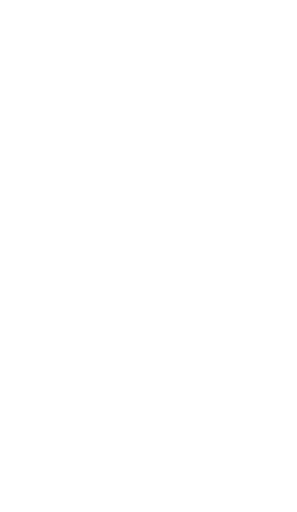
t = 0.00 s
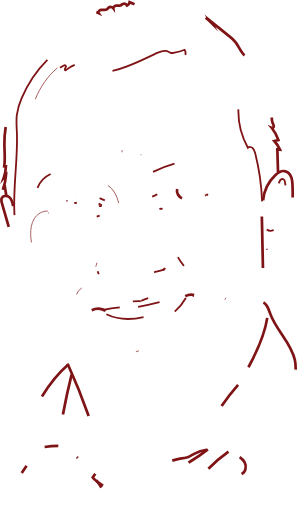
t = 1.00 s
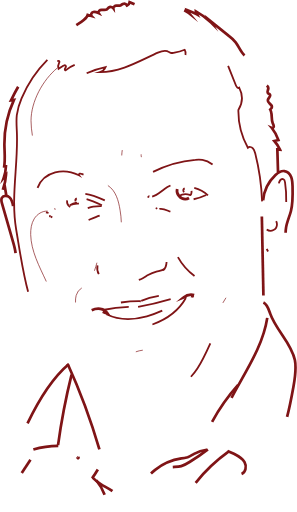
t = 1.47 s
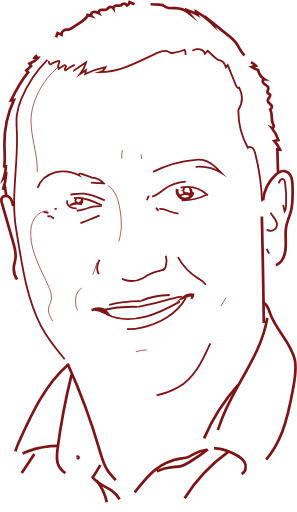
t = 1.94 s
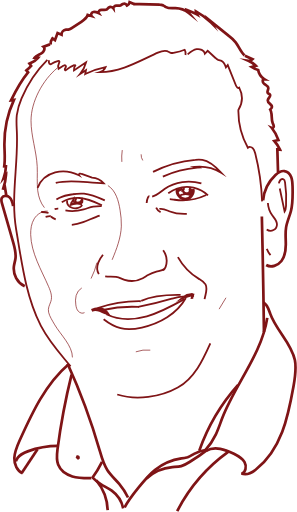
t = 2.42 s
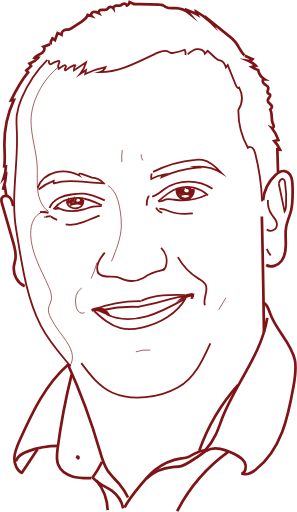
t = 3.00 s

The animated SVG that drew these frames (rendered in a browser with its animation timeline set to each time). Animation: 2 CSS @keyframes rules; one cycle of 3.00 s.

<svg id="Layer_1" data-name="Layer 1" xmlns="http://www.w3.org/2000/svg" viewBox="0 0 328.29 565.45" style=""><title>vane</title><g id="_0.65" data-name="0.65"><path d="M199.71,161.22a131.74,131.74,0,0,0-28.52,42.59,69.46,69.46,0,0,0-5.27,18.57c-.76,6.6-.13,13.27.12,19.91,1.34,35.55-6.87,71-.82,106.46s10.41,72.87,26.84,105.46c.33.67.67,1.33,1,2,9.16,17.49,19.83,28.65,32.31,43.72" transform="translate(-147.35 -95.34)" style="fill:none;stroke:#7f1416;stroke-miterlimit:10;stroke-width:2px" class="sEnxURCX_0"></path><path d="M437.05,317.72a253.51,253.51,0,0,0-7.62-53.13c-.51-2-1.09-4.09-2.53-5.56s-4-2-5.56-.65a82.86,82.86,0,0,1-10.5-41.73,24.74,24.74,0,0,0,.87-24.63c-1.3,1-2.93-.82-3.54-2.37L399.11,167l-2,2.58c-.95-2.9-2.2-6.13-5-7.25-1.16-.46-2.46-.49-3.62-1a10.46,10.46,0,0,1-3-2.16l-8.56-7.87-3.13,3.09c-.87-3.73-5.41-5.6-9.18-4.9s-6.9,3.23-9.86,5.67" transform="translate(-147.35 -95.34)" style="fill:none;stroke:#7f1416;stroke-miterlimit:10;stroke-width:2px" class="sEnxURCX_1"></path><path d="M352.37,156a7.48,7.48,0,0,0-.92-5.9,57.25,57.25,0,0,1-11.17,3.28,9.34,9.34,0,0,1-4.3.08,39.16,39.16,0,0,1-3.71-1.76c-3.35-1.33-7.11.11-10.4,1.6-20.71,9.39-41.35,21.71-64.1,21.49a10.1,10.1,0,0,0,6.25-5.59,86.75,86.75,0,0,0-22.46,7.69l.78-4.21L236,176.8a33.28,33.28,0,0,0,6.48-12.91L229.09,173a9.5,9.5,0,0,1,1.94-6.52" transform="translate(-147.35 -95.34)" style="fill:none;stroke:#7f1416;stroke-miterlimit:10;stroke-width:2px" class="sEnxURCX_2"></path><path d="M229.91,166.76a30.39,30.39,0,0,0-9.31,5.64,1.56,1.56,0,0,1-.67.41c-.9.16-1.17-1.26-.7-2s1.26-1.54,1.07-2.42a1.65,1.65,0,0,0-1.83-1.11,4.88,4.88,0,0,0-2.11,1l-4.28,2.86a8.72,8.72,0,0,1,.62-6.64,1.83,1.83,0,0,0,.33-1.32c-.24-.7-1.23-.71-1.95-.54a18.6,18.6,0,0,0-6.21,2.74,3.16,3.16,0,0,1-1.55.72,2,2,0,0,1-1.9-1.69,6,6,0,0,1,.26-2.74" transform="translate(-147.35 -95.34)" style="fill:none;stroke:#7f1416;stroke-miterlimit:10;stroke-width:2px" class="sEnxURCX_3"></path><path d="M261.06,437.75A145.75,145.75,0,0,1,301,434.36" transform="translate(-147.35 -95.34)" style="fill:none;stroke:#7f1416;stroke-miterlimit:10;stroke-width:2px" class="sEnxURCX_4"></path><path d="M300,434.36a359.14,359.14,0,0,0,37.29-9.07c4.48-1.34,9.09-2.79,13.73-2.26" transform="translate(-147.35 -95.34)" style="fill:none;stroke:#7f1416;stroke-miterlimit:10;stroke-width:2px" class="sEnxURCX_5"></path><path d="M264.93,442.49c13.74,6.63,30,6.29,44.73,2.23s28.2-11.55,41.53-19" transform="translate(-147.35 -95.34)" style="fill:none;stroke:#7f1416;stroke-miterlimit:10;stroke-width:2px" class="sEnxURCX_6"></path></g><g id="_0.75" data-name="0.75"><path d="M438.15,316.52a44.06,44.06,0,0,1,13.73-28c2.71-2.53,6.16-4.82,9.83-4.34,3.45.45,6.19,3.33,7.49,6.56s1.42,6.79,1.52,10.26c.26,9.15.51,18.43-1.77,27.29-1.57,6.11-4.33,11.9-5.37,18.12s-.29,12.7-.31,19.07-.95,13.07-4.82,18.12S447,391.34,441.58,388" transform="translate(-147.35 -95.34)" style="fill:none;stroke:#7f1416;stroke-miterlimit:10;stroke-width:3px" class="sEnxURCX_7"></path><path d="M436.79,334.48q1.51,63.75,2.31,127.52" transform="translate(-147.35 -95.34)" style="fill:none;stroke:#7f1416;stroke-miterlimit:10;stroke-width:3px" class="sEnxURCX_8"></path><path d="M362,421.19a13.5,13.5,0,0,0-11.86,2.74,59.56,59.56,0,0,1,10.37-3.13" transform="translate(-147.35 -95.34)" style="fill:none;stroke:#7f1416;stroke-miterlimit:10;stroke-width:3px" class="sEnxURCX_9"></path><path d="M248.72,438a17.1,17.1,0,0,1,9.53-1.55,11.14,11.14,0,0,1,8,5.14c-3-.6-5.71-2.18-8.59-3.22s-6.25-1.52-8.9,0" transform="translate(-147.35 -95.34)" style="fill:none;stroke:#7f1416;stroke-miterlimit:10;stroke-width:3px" class="sEnxURCX_10"></path><path d="M161.84,322.92c-.55-3.37-1.23-7-3.65-9.4s-7.22-2.66-8.81.36c-1,1.86-.42,4.11.16,6.12l12.39,43.09c1.66,5.78,3.34,11.77,2.53,17.73-.4,2.93-1.39,5.76-1.77,8.69a22,22,0,0,0,12,22.08" transform="translate(-147.35 -95.34)" style="fill:none;stroke:#7f1416;stroke-miterlimit:10;stroke-width:3px" class="sEnxURCX_11"></path><path d="M154.45,312l-1.63-9.85a1.49,1.49,0,0,1-1.87,1.32,55.32,55.32,0,0,0,3-14.73l-2.43,2.87a43.05,43.05,0,0,0,2.39-12.71,2.23,2.23,0,0,0-2.1,1.51c1.55-8.43.5-17.08.4-25.65a114.75,114.75,0,0,1,10.56-49.23l-3.23.44c5.34-10.86,11.14-21.6,18.85-30.92l-1.84-2.16a28.37,28.37,0,0,0,5.24-4.85L180,165.46a20.62,20.62,0,0,0,9.39-6.38l-3.79-.11c1.51-2.62,4.85-3.38,7.48-4.88s4.68-5.37,2.39-7.35l7.09-2.59" transform="translate(-147.35 -95.34)" style="fill:none;stroke:#7f1416;stroke-miterlimit:10;stroke-width:3px" class="sEnxURCX_12"></path><path d="M454.67,285.51l-.75-25.29,2.9.24a40.08,40.08,0,0,0-6.19-9.51l4.5-1a44.28,44.28,0,0,0-7.29-13.39c1.06.44,2.17-.81,2.15-2a9,9,0,0,0-1.18-3.21c-2.3-5.16.41-12.22-3.59-16.21,1.15.91,2.88-.69,2.68-2.15s-1.43-2.5-2.52-3.48-2.2-2.26-2-3.72c.3-2.35,3.8-4.39,2.32-6.24-.57-.73-1.69-.84-2.3-1.54-1.28-1.48.66-3.65.56-5.6-.12-2.31-2.86-3.34-4.73-4.72s-2.12-5.35.19-5.13a14.47,14.47,0,0,1-6.7-10,32.11,32.11,0,0,1-7.19-3.5l4.59-1.24a29.1,29.1,0,0,0-8.21-5.58,5.27,5.27,0,0,0,4.64-1.71l-8.48-3.71" transform="translate(-147.35 -95.34)" style="fill:none;stroke:#7f1416;stroke-miterlimit:10;stroke-width:3px" class="sEnxURCX_13"></path><path d="M417.68,156.32c-4.47-3.78-6.26-9.83-9.85-14.46a45.17,45.17,0,0,0-7.56-7.12l-20.93-16.83,1.35,2.16a74.63,74.63,0,0,0-16.77-12.45,8,8,0,0,0,1.06,3.43,71.29,71.29,0,0,0-11-5,11.43,11.43,0,0,0,1.95,3.32,24.79,24.79,0,0,0-14.63-5.28c-3.55-.08-7.35.56-10.47-1.14-1.08-.58-2-1.42-3.12-1.92a11.61,11.61,0,0,0-4-.75c-9.52-.58-19.08-.79-28.62-.62" transform="translate(-147.35 -95.34)" style="fill:none;stroke:#7f1416;stroke-miterlimit:10;stroke-width:3px" class="sEnxURCX_14"></path><path d="M296.06,99.87l-5.44-2.39a5.1,5.1,0,0,1-2.87,3.7,3.64,3.64,0,0,0-4.7-1.64c-.78.38-1.4,1-2.19,1.43-1.47.72-3.22.34-4.87.44s-3.55,1.19-3.37,2.83a3.72,3.72,0,0,0-5.19-.73c-.7.58-1.17,1.42-1.91,1.94-1.64,1.17-3.87.47-5.88.48s-4.44,1.91-3.36,3.6c-1.8-.84-3.78-1.71-5.7-1.22s-3.32,3.08-2,4.54l-4.3-1.17c-1,3.36-4.12,5.55-7.05,7.48l-10.6,7a8.94,8.94,0,0,1-3.64,1.67c-.9.12-1.81,0-2.71,0a5.57,5.57,0,0,0-4.93,5.6L211,131.6l-2.9,7.94-2.76-1.95a9.55,9.55,0,0,0-2,6.88" transform="translate(-147.35 -95.34)" style="fill:none;stroke:#7f1416;stroke-miterlimit:10;stroke-width:3px" class="sEnxURCX_15"></path><path d="M343.17,304c-1.28,5.35,3.42,11.25,8.92,11.21s10.1-6,8.75-11.34" transform="translate(-147.35 -95.34)" style="fill:none;stroke:#7f1416;stroke-miterlimit:10;stroke-width:3px" class="sEnxURCX_16"></path><path d="M361,421.55a4.65,4.65,0,0,0-1.55,3.95" transform="translate(-147.35 -95.34)" style="fill:none;stroke:#7f1416;stroke-miterlimit:10;stroke-width:3px" class="sEnxURCX_17"></path><path d="M222.08,497.1a692.88,692.88,0,0,1,35.49,96c2.12,7.41,4.18,15,8.36,21.45,3.67,5.69,8.8,10.27,13.18,15.44a71.82,71.82,0,0,1,9.73,15" transform="translate(-147.35 -95.34)" style="fill:none;stroke:#7f1416;stroke-miterlimit:10;stroke-width:3px" class="sEnxURCX_18"></path><path d="M438.51,429.43c4.49,2.13,5.87,7.68,7.49,12.37,6.37,18.42,23.51,32.21,27.3,51.33,1.89,9.53.21,19.37-1.5,28.93-3.05,17-6.23,34.17-12.45,50.32s-15.73,31.43-29.45,42c-4.52,3.47-10.6,6.46-15.67,3.89" transform="translate(-147.35 -95.34)" style="fill:none;stroke:#7f1416;stroke-miterlimit:10;stroke-width:3px" class="sEnxURCX_19"></path><path d="M414.35,619c4.73-1.84,5.78-8.58,3.31-13s-7.21-7-11.77-9.26c-4.83-2.37-9.8-4.61-15.1-5.57s-11-.52-15.65,2.22" transform="translate(-147.35 -95.34)" style="fill:none;stroke:#7f1416;stroke-miterlimit:10;stroke-width:3px" class="sEnxURCX_20"></path><path d="M442.78,446.46c-6.22,40.16-35.1,72.81-49.75,110.72-2.36,6.12-4.36,12.39-7.18,18.3a71.69,71.69,0,0,1-11.75,17.45" transform="translate(-147.35 -95.34)" style="fill:none;stroke:#7f1416;stroke-miterlimit:10;stroke-width:3px" class="sEnxURCX_21"></path><path d="M410.53,520.51a217.24,217.24,0,0,0-42.9,72.71" transform="translate(-147.35 -95.34)" style="fill:none;stroke:#7f1416;stroke-miterlimit:10;stroke-width:3px" class="sEnxURCX_22"></path><path d="M375.75,592.42a36.77,36.77,0,0,0-13.88,4.37c-2.35,1.29-4.58,2.86-7.11,3.74a38.24,38.24,0,0,1-6.9,1.33,61.49,61.49,0,0,0-29,12.61c-7,5.54-12.66,12.54-18.27,19.47S289.18,648,285.12,656" transform="translate(-147.35 -95.34)" style="fill:none;stroke:#7f1416;stroke-miterlimit:10;stroke-width:3px" class="sEnxURCX_23"></path><path d="M377.12,591.84a196.73,196.73,0,0,1-20.24,13.93c-2.91,1.83-5.88,3.69-9.2,4.58s-6.53.77-9.81,1a47.85,47.85,0,0,0-28.57,12.54" transform="translate(-147.35 -95.34)" style="fill:none;stroke:#7f1416;stroke-miterlimit:10;stroke-width:3px" class="sEnxURCX_24"></path><path d="M399.91,594.41a185.78,185.78,0,0,0-56.69,65.69" transform="translate(-147.35 -95.34)" style="fill:none;stroke:#7f1416;stroke-miterlimit:10;stroke-width:3px" class="sEnxURCX_25"></path><path d="M223.17,497.71c-25.58,21.93-40.24,53.65-54.14,84.34-2.79,6.17-5.64,12.56-5.83,19.34s3,14.12,9.21,16.79" transform="translate(-147.35 -95.34)" style="fill:none;stroke:#7f1416;stroke-miterlimit:10;stroke-width:3px" class="sEnxURCX_26"></path><path d="M171.37,617.91l17.45-26.36" transform="translate(-147.35 -95.34)" style="fill:none;stroke:#7f1416;stroke-miterlimit:10;stroke-width:3px" class="sEnxURCX_27"></path><path d="M226.47,509.2a730.4,730.4,0,0,0-15.57,82.59c-.73,5.64-1.36,11.55.7,16.85,2.56,6.58,9,11.06,15.73,13.08s13.95,1.94,21,1.85" transform="translate(-147.35 -95.34)" style="fill:none;stroke:#7f1416;stroke-miterlimit:10;stroke-width:3px" class="sEnxURCX_28"></path><path d="M249.15,623.77a137.22,137.22,0,0,0,11-18.22" transform="translate(-147.35 -95.34)" style="fill:none;stroke:#7f1416;stroke-miterlimit:10;stroke-width:3px" class="sEnxURCX_29"></path><path d="M249.72,623a51.11,51.11,0,0,0,9.78,7.8c3.75,2.29,7.8,4.1,11.37,6.68A32.41,32.41,0,0,1,283.54,657" transform="translate(-147.35 -95.34)" style="fill:none;stroke:#7f1416;stroke-miterlimit:10;stroke-width:3px" class="sEnxURCX_30"></path><path d="M211.79,588A97.13,97.13,0,0,0,178,594c-4.09,1.51-8.25,3.43-10.94,6.88a13.48,13.48,0,0,0-2.24,4.3" transform="translate(-147.35 -95.34)" style="fill:none;stroke:#7f1416;stroke-miterlimit:10;stroke-width:3px" class="sEnxURCX_31"></path><path d="M232.31,600.36l1.39,1.28c.92-.37.38-2.13-.59-1.92l-.83,1.92" transform="translate(-147.35 -95.34)" style="fill:none;stroke:#7f1416;stroke-miterlimit:10;stroke-width:3px" class="sEnxURCX_32"></path><path d="M253.88,626.15A54.55,54.55,0,0,1,266.37,659" transform="translate(-147.35 -95.34)" style="fill:none;stroke:#7f1416;stroke-miterlimit:10;stroke-width:3px" class="sEnxURCX_33"></path></g><g id="_0.25" data-name="0.25"><path d="M254.47,385.49A84.91,84.91,0,0,1,248,403" transform="translate(-147.35 -95.34)" style="fill:none;stroke:#7f1416;stroke-miterlimit:10;stroke-width:0.75px" class="sEnxURCX_34"></path><path d="M237.73,413.4a13.55,13.55,0,0,0-6.19,8.26,25,25,0,0,0-.37,10.51c.38,2.52,1,5.12,2.73,7s4.72,2.82,6.88,1.47" transform="translate(-147.35 -95.34)" style="fill:none;stroke:#7f1416;stroke-miterlimit:10;stroke-width:0.75px" class="sEnxURCX_35"></path><path d="M266.61,300.16c8.79,5.67,11.84,16.94,13.47,27.27a92.79,92.79,0,0,1,1.4,17.67c-.51,13.53-5.73,26.38-10.89,38.91" transform="translate(-147.35 -95.34)" style="fill:none;stroke:#7f1416;stroke-miterlimit:10;stroke-width:0.75px" class="sEnxURCX_36"></path><path d="M297.48,484a35.44,35.44,0,0,1,16-1.87" transform="translate(-147.35 -95.34)" style="fill:none;stroke:#7f1416;stroke-miterlimit:10;stroke-width:0.75px" class="sEnxURCX_37"></path><path d="M210.85,170.12c-16.33,13.46-29.19,37.26-29.21,58.42,0,17,6,33.57,6.84,50.58.45,8.91-.5,17.88.59,26.73s4.65,18,12,23" transform="translate(-147.35 -95.34)" style="fill:none;stroke:#7f1416;stroke-miterlimit:10;stroke-width:0.75px" class="sEnxURCX_38"></path><path d="M338.74,526" transform="translate(-147.35 -95.34)" style="fill:none;stroke:#7f1416;stroke-miterlimit:10;stroke-width:0.75px" class="sEnxURCX_39"></path><path d="M295.67,534.55" transform="translate(-147.35 -95.34)" style="fill:none;stroke:#7f1416;stroke-miterlimit:10;stroke-width:0.75px" class="sEnxURCX_40"></path><path d="M200.15,328.49c-6-.49-11.83,3.32-15,8.46s-4,11.41-3.88,17.45c.53,20.45,11.69,38.83,19.84,57.59,2.24,5.15,4.28,10.94,2.47,16.25-1.5,4.42-3.52,7.39-2.51,12s4.44,9.77,6.81,13.91c7.41,12.92,27,29.58,16.49,45.73" transform="translate(-147.35 -95.34)" style="fill:none;stroke:#7f1416;stroke-miterlimit:10;stroke-width:0.75px" class="sEnxURCX_41"></path><path d="M282.48,261a60.32,60.32,0,0,0-.42,13.36" transform="translate(-147.35 -95.34)" style="fill:none;stroke:#7f1416;stroke-miterlimit:10;stroke-width:0.75px" class="sEnxURCX_42"></path><path d="M303.35,265.67a11.58,11.58,0,0,0,1.82,6.77" transform="translate(-147.35 -95.34)" style="fill:none;stroke:#7f1416;stroke-miterlimit:10;stroke-width:0.75px" class="sEnxURCX_43"></path><path d="M397.14,424.22l-8.05,13.3" transform="translate(-147.35 -95.34)" style="fill:none;stroke:#7f1416;stroke-miterlimit:10;stroke-width:0.75px" class="sEnxURCX_44"></path></g><g id="_0.5" data-name="0.5"><path d="M455.6,297.81a8.76,8.76,0,0,1,1.55-3.62,3,3,0,0,1,3.55-1c1.18.63,1.52,2.13,1.72,3.46a123.85,123.85,0,0,1,1.1,26.17c-.14,2.14-.37,4.38-1.58,6.14l-6.14-29.32c-.15-.74-.09-1.8.66-1.88" transform="translate(-147.35 -95.34)" style="fill:none;stroke:#7f1416;stroke-miterlimit:10;stroke-width:2px" class="sEnxURCX_45"></path><path d="M442.25,370.1a27.51,27.51,0,0,0,4.36,7.31" transform="translate(-147.35 -95.34)" style="fill:none;stroke:#7f1416;stroke-miterlimit:10;stroke-width:2px" class="sEnxURCX_46"></path><path d="M442.15,348.83a7.13,7.13,0,0,0,11.35-5.92c-.11-3.88-3.21-6.89-5.45-10.07a25.58,25.58,0,0,1-4.53-16.72" transform="translate(-147.35 -95.34)" style="fill:none;stroke:#7f1416;stroke-miterlimit:10;stroke-width:2px" class="sEnxURCX_47"></path><path d="M344,379.25a65.91,65.91,0,0,0,23.22,24.12c2.73,1.66,5.73,3.26,7.28,6.06,3.82,6.84-3.29,15.58-.72,23" transform="translate(-147.35 -95.34)" style="fill:none;stroke:#7f1416;stroke-miterlimit:10;stroke-width:2px" class="sEnxURCX_48"></path><path d="M303.43,427.68c15-7,32.21-6.81,48.76-6.46" transform="translate(-147.35 -95.34)" style="fill:none;stroke:#7f1416;stroke-miterlimit:10;stroke-width:2px" class="sEnxURCX_49"></path><path d="M303,428.05a139.62,139.62,0,0,0-52.93,9.62" transform="translate(-147.35 -95.34)" style="fill:none;stroke:#7f1416;stroke-miterlimit:10;stroke-width:2px" class="sEnxURCX_50"></path><path d="M352.76,424.51c-9.81,17.55-28.95,28.32-48.59,32.61-7.73,1.69-15.83,2.51-23.52.66-11.42-2.76-20.59-11-29.25-18.93" transform="translate(-147.35 -95.34)" style="fill:none;stroke:#7f1416;stroke-miterlimit:10;stroke-width:2px" class="sEnxURCX_51"></path><path d="M329.08,392.43c-2.52,2-5.86,2.1-8.85,2.9a37.89,37.89,0,0,0-9.22,3.74c-2,1.14-3.81,2.46-5.81,3.53a26.11,26.11,0,0,1-20.12,1.76c-3.16-1-6.14-2.69-9.42-3.22-6.1-1-16.75,1.51-20.16-5.22" transform="translate(-147.35 -95.34)" style="fill:none;stroke:#7f1416;stroke-miterlimit:10;stroke-width:2px" class="sEnxURCX_52"></path><path d="M256.59,398.08c-2.28-3.76-2.16-8.61-.62-12.72s4.31-7.65,7.19-11" transform="translate(-147.35 -95.34)" style="fill:none;stroke:#7f1416;stroke-miterlimit:10;stroke-width:2px" class="sEnxURCX_53"></path><path d="M327.52,393.61c1.51-.43,2.39-2,2.91-3.48a20.35,20.35,0,0,0-5-21.07" transform="translate(-147.35 -95.34)" style="fill:none;stroke:#7f1416;stroke-miterlimit:10;stroke-width:2px" class="sEnxURCX_54"></path><path d="M316.52,285.1a126.48,126.48,0,0,1,46.77-13.34,34,34,0,0,1,7.74,0c8.66,1.29,15.3,8.11,21.23,14.55a46.52,46.52,0,0,0-29.85-6.69l3,.81A117.45,117.45,0,0,0,325.87,291a5.12,5.12,0,0,1,2.49-3,40.21,40.21,0,0,0-13.84,4.91,13.22,13.22,0,0,1,.55-6" transform="translate(-147.35 -95.34)" style="fill:none;stroke:#7f1416;stroke-miterlimit:10;stroke-width:2px" class="sEnxURCX_55"></path><path d="M188.86,302.78c3.08-8.47,10.82-14.87,19.53-17.18s18.21-.8,26.25,3.27c-.46-.59.06-1.52.77-1.75a3.56,3.56,0,0,1,2.19.26l11.47,4a19.74,19.74,0,0,1,13,6.27c-18.5-.05-37.51-5.33-55.15.26a4.1,4.1,0,0,1-.25-2.8,58.64,58.64,0,0,0-16.73,9.5" transform="translate(-147.35 -95.34)" style="fill:none;stroke:#7f1416;stroke-miterlimit:10;stroke-width:2px" class="sEnxURCX_56"></path><path d="M203.5,334c-1.67-.15-7.45,1-6,1" transform="translate(-147.35 -95.34)" style="fill:none;stroke:#7f1416;stroke-miterlimit:10;stroke-width:2px" class="sEnxURCX_57"></path><path d="M201,330.53a26,26,0,0,0-9.49-1" transform="translate(-147.35 -95.34)" style="fill:none;stroke:#7f1416;stroke-miterlimit:10;stroke-width:2px" class="sEnxURCX_58"></path><path d="M323.53,326.1c3.92-1.1,7.86,1.25,11.63,2.79,7.93,3.23,16.82,3,25.35,2.16" transform="translate(-147.35 -95.34)" style="fill:none;stroke:#7f1416;stroke-miterlimit:10;stroke-width:2px" class="sEnxURCX_59"></path><path d="M257.53,333.35c-6.23,2-12.1,5.1-18.26,7.36s-12.85,3.75-19.29,2.49" transform="translate(-147.35 -95.34)" style="fill:none;stroke:#7f1416;stroke-miterlimit:10;stroke-width:2px" class="sEnxURCX_60"></path><path d="M263.19,316.64c-7.36-3.39-14.91-6.83-23-7.49a55.6,55.6,0,0,0-12.42.66c-5.19.74-10.42,1.78-15.1,4.14s-8.81,6.17-10.59,11.1" transform="translate(-147.35 -95.34)" style="fill:none;stroke:#7f1416;stroke-miterlimit:10;stroke-width:2px" class="sEnxURCX_61"></path><path d="M315.56,312.39c5.19-1.43,9.24-5.36,13.65-8.43,15.4-10.75,37.46-10.86,53-.27" transform="translate(-147.35 -95.34)" style="fill:none;stroke:#7f1416;stroke-miterlimit:10;stroke-width:2px" class="sEnxURCX_62"></path><path d="M203.53,334.47a21.22,21.22,0,0,0,6.94,3.62" transform="translate(-147.35 -95.34)" style="fill:none;stroke:#7f1416;stroke-miterlimit:10;stroke-width:2px" class="sEnxURCX_63"></path><path d="M260,321.93c-7.9-3.7-16-7.47-24.74-8a35.31,35.31,0,0,0-28.89,12.49" transform="translate(-147.35 -95.34)" style="fill:none;stroke:#7f1416;stroke-miterlimit:10;stroke-width:2px" class="sEnxURCX_64"></path><path d="M259.74,322.88a49.61,49.61,0,0,0-9.28.55c-3.6.67-7,2.13-10.53,3.11-9.51,2.65-21.42,2.87-29.94-2.52" transform="translate(-147.35 -95.34)" style="fill:none;stroke:#7f1416;stroke-miterlimit:10;stroke-width:2px" class="sEnxURCX_65"></path><path d="M221.5,316.51A8,8,0,0,0,225,324a10.65,10.65,0,0,0,7.18,1.3A9,9,0,0,0,236,324c2.48-1.62,3.51-4.8,3.56-7.76" transform="translate(-147.35 -95.34)" style="fill:none;stroke:#7f1416;stroke-miterlimit:10;stroke-width:2px" class="sEnxURCX_66"></path><path d="M232.23,314.4a2.54,2.54,0,0,0-1.12,3.63,3.19,3.19,0,0,0,3.87,1.05,3,3,0,0,0,1.77-2,2.25,2.25,0,0,0-1-2.41" transform="translate(-147.35 -95.34)" style="fill:none;stroke:#7f1416;stroke-miterlimit:10;stroke-width:2px" class="sEnxURCX_67"></path><path d="M232.24,319.18a17,17,0,0,0-7.68,2.83A17.87,17.87,0,0,1,237,320.62a8.86,8.86,0,0,1,1-5.62,5,5,0,0,1,.34,3.44,1.13,1.13,0,0,1-.42.71,1.32,1.32,0,0,1-.92,0,16.36,16.36,0,0,0-7.49.37,19.61,19.61,0,0,1-.66-4.44L226,319.71c.08-1.15.15-2.3.2-3.45a4.32,4.32,0,0,0-2.19,3.68,9.42,9.42,0,0,0-.78-3.13,7.26,7.26,0,0,0,.48,3.45" transform="translate(-147.35 -95.34)" style="fill:none;stroke:#7f1416;stroke-miterlimit:10;stroke-width:2px" class="sEnxURCX_68"></path><path d="M377.23,311a33.75,33.75,0,0,0-34-7.54c-8.06,2.82-14.68,8.61-21,14.3" transform="translate(-147.35 -95.34)" style="fill:none;stroke:#7f1416;stroke-miterlimit:10;stroke-width:2px" class="sEnxURCX_69"></path><path d="M375.35,310.7a61.19,61.19,0,0,1-35,5.21c-3.12-.47-6.33-1.17-9.37-.35-2.85.77-5.64,2.86-8.47,2" transform="translate(-147.35 -95.34)" style="fill:none;stroke:#7f1416;stroke-miterlimit:10;stroke-width:2px" class="sEnxURCX_70"></path><path d="M351.53,303.33a2.47,2.47,0,0,0-1.47,2.85,3.57,3.57,0,0,0,2.32,2.44,3.83,3.83,0,0,0,3.54-.42,2.87,2.87,0,0,0,1-3.3c-.67-1.56-2.71-2-4.4-1.8" transform="translate(-147.35 -95.34)" style="fill:none;stroke:#7f1416;stroke-miterlimit:10;stroke-width:2px" class="sEnxURCX_71"></path><path d="M345,311.74a15.39,15.39,0,0,1,12.13-1.2,1.41,1.41,0,0,0,.85.1c.4-.14.56-.61.67-1a9.62,9.62,0,0,0,.44-3.4,3.24,3.24,0,0,0-1.81-2.74,26.83,26.83,0,0,0,.9,2.56,2.46,2.46,0,0,1-.44,2.54,3.14,3.14,0,0,1-2.2.5l-3.76-.09a1.11,1.11,0,0,1-1.17-.66,10.15,10.15,0,0,1-1.42-4c-1.91.33-4.07.83-5,2.52a2,2,0,0,1,1-2.47,5.85,5.85,0,0,1,2.88-.52.87.87,0,0,1,.74.23.8.8,0,0,1,.12.45l.19,2.55a1.61,1.61,0,0,1-.27,1.28,1,1,0,0,1-1.36,0,2.5,2.5,0,0,1-.75-1.27,1.9,1.9,0,0,0,.13,2.15,4.12,4.12,0,0,0-.21-2.38.5.5,0,0,0-.23-.3c-.25-.11-.48.16-.6.4a4.2,4.2,0,0,0-.35,2.35l0-1.09a1.34,1.34,0,0,0-.2,1.28" transform="translate(-147.35 -95.34)" style="fill:none;stroke:#7f1416;stroke-miterlimit:10;stroke-width:2px" class="sEnxURCX_72"></path><path d="M319.93,324.53a10.07,10.07,0,0,0,6.84,5.61" transform="translate(-147.35 -95.34)" style="fill:none;stroke:#7f1416;stroke-miterlimit:10;stroke-width:2px" class="sEnxURCX_73"></path><path d="M312.52,312c-.75-.08-1.29.69-1.6,1.37a17,17,0,0,0-1.37,8.92" transform="translate(-147.35 -95.34)" style="fill:none;stroke:#7f1416;stroke-miterlimit:10;stroke-width:2px" class="sEnxURCX_74"></path><path d="M207.73,326.18a12.51,12.51,0,0,1,5-.4" transform="translate(-147.35 -95.34)" style="fill:none;stroke:#7f1416;stroke-miterlimit:10;stroke-width:2px" class="sEnxURCX_75"></path><path d="M348.05,305.74l.46,1.51" transform="translate(-147.35 -95.34)" style="fill:none;stroke:#7f1416;stroke-miterlimit:10;stroke-width:2px" class="sEnxURCX_76"></path><path d="M379.84,474.56c-4.22,9.4-8.46,18.84-14.13,27.45s-12.85,16.41-21.84,21.43c-20.41,11.41-50.42,15.24-72.12,5.75-14.69-6.43-24.93-19.84-34.5-32.7" transform="translate(-147.35 -95.34)" style="fill:none;stroke:#7f1416;stroke-miterlimit:10;stroke-width:2px" class="sEnxURCX_77"></path></g><style data-made-with="vivus-instant">.sEnxURCX_0{stroke-dasharray:364 366;stroke-dashoffset:365;animation:sEnxURCX_draw 2000ms linear 0ms forwards;}.sEnxURCX_1{stroke-dasharray:224 226;stroke-dashoffset:225;animation:sEnxURCX_draw 2000ms linear 12ms forwards;}.sEnxURCX_2{stroke-dasharray:188 190;stroke-dashoffset:189;animation:sEnxURCX_draw 2000ms linear 25ms forwards;}.sEnxURCX_3{stroke-dasharray:52 54;stroke-dashoffset:53;animation:sEnxURCX_draw 2000ms linear 38ms forwards;}.sEnxURCX_4{stroke-dasharray:41 43;stroke-dashoffset:42;animation:sEnxURCX_draw 2000ms linear 51ms forwards;}.sEnxURCX_5{stroke-dasharray:53 55;stroke-dashoffset:54;animation:sEnxURCX_draw 2000ms linear 64ms forwards;}.sEnxURCX_6{stroke-dasharray:92 94;stroke-dashoffset:93;animation:sEnxURCX_draw 2000ms linear 77ms forwards;}.sEnxURCX_7{stroke-dasharray:168 170;stroke-dashoffset:169;animation:sEnxURCX_draw 2000ms linear 90ms forwards;}.sEnxURCX_8{stroke-dasharray:128 130;stroke-dashoffset:129;animation:sEnxURCX_draw 2000ms linear 103ms forwards;}.sEnxURCX_9{stroke-dasharray:24 26;stroke-dashoffset:25;animation:sEnxURCX_draw 2000ms linear 116ms forwards;}.sEnxURCX_10{stroke-dasharray:38 40;stroke-dashoffset:39;animation:sEnxURCX_draw 2000ms linear 129ms forwards;}.sEnxURCX_11{stroke-dasharray:126 128;stroke-dashoffset:127;animation:sEnxURCX_draw 2000ms linear 142ms forwards;}.sEnxURCX_12{stroke-dasharray:218 220;stroke-dashoffset:219;animation:sEnxURCX_draw 2000ms linear 155ms forwards;}.sEnxURCX_13{stroke-dasharray:176 178;stroke-dashoffset:177;animation:sEnxURCX_draw 2000ms linear 168ms forwards;}.sEnxURCX_14{stroke-dasharray:161 163;stroke-dashoffset:162;animation:sEnxURCX_draw 2000ms linear 181ms forwards;}.sEnxURCX_15{stroke-dasharray:128 130;stroke-dashoffset:129;animation:sEnxURCX_draw 2000ms linear 194ms forwards;}.sEnxURCX_16{stroke-dasharray:33 35;stroke-dashoffset:34;animation:sEnxURCX_draw 2000ms linear 207ms forwards;}.sEnxURCX_17{stroke-dasharray:5 7;stroke-dashoffset:6;animation:sEnxURCX_draw 2000ms linear 220ms forwards;}.sEnxURCX_18{stroke-dasharray:164 166;stroke-dashoffset:165;animation:sEnxURCX_draw 2000ms linear 233ms forwards;}.sEnxURCX_19{stroke-dasharray:224 226;stroke-dashoffset:225;animation:sEnxURCX_draw 2000ms linear 246ms forwards;}.sEnxURCX_20{stroke-dasharray:63 65;stroke-dashoffset:64;animation:sEnxURCX_draw 2000ms linear 259ms forwards;}.sEnxURCX_21{stroke-dasharray:163 165;stroke-dashoffset:164;animation:sEnxURCX_draw 2000ms linear 272ms forwards;}.sEnxURCX_22{stroke-dasharray:85 87;stroke-dashoffset:86;animation:sEnxURCX_draw 2000ms linear 285ms forwards;}.sEnxURCX_23{stroke-dasharray:116 118;stroke-dashoffset:117;animation:sEnxURCX_draw 2000ms linear 298ms forwards;}.sEnxURCX_24{stroke-dasharray:77 79;stroke-dashoffset:78;animation:sEnxURCX_draw 2000ms linear 311ms forwards;}.sEnxURCX_25{stroke-dasharray:88 90;stroke-dashoffset:89;animation:sEnxURCX_draw 2000ms linear 324ms forwards;}.sEnxURCX_26{stroke-dasharray:142 144;stroke-dashoffset:143;animation:sEnxURCX_draw 2000ms linear 337ms forwards;}.sEnxURCX_27{stroke-dasharray:32 34;stroke-dashoffset:33;animation:sEnxURCX_draw 2000ms linear 350ms forwards;}.sEnxURCX_28{stroke-dasharray:144 146;stroke-dashoffset:145;animation:sEnxURCX_draw 2000ms linear 363ms forwards;}.sEnxURCX_29{stroke-dasharray:22 24;stroke-dashoffset:23;animation:sEnxURCX_draw 2000ms linear 376ms forwards;}.sEnxURCX_30{stroke-dasharray:50 52;stroke-dashoffset:51;animation:sEnxURCX_draw 2000ms linear 389ms forwards;}.sEnxURCX_31{stroke-dasharray:53 55;stroke-dashoffset:54;animation:sEnxURCX_draw 2000ms linear 402ms forwards;}.sEnxURCX_32{stroke-dasharray:7 9;stroke-dashoffset:8;animation:sEnxURCX_draw 2000ms linear 415ms forwards;}.sEnxURCX_33{stroke-dasharray:36 38;stroke-dashoffset:37;animation:sEnxURCX_draw 2000ms linear 428ms forwards;}.sEnxURCX_34{stroke-dasharray:19 21;stroke-dashoffset:20;animation:sEnxURCX_draw 2000ms linear 441ms forwards;}.sEnxURCX_35{stroke-dasharray:37 39;stroke-dashoffset:38;animation:sEnxURCX_draw 2000ms linear 454ms forwards;}.sEnxURCX_36{stroke-dasharray:90 92;stroke-dashoffset:91;animation:sEnxURCX_draw 2000ms linear 467ms forwards;}.sEnxURCX_37{stroke-dasharray:17 19;stroke-dashoffset:18;animation:sEnxURCX_draw 2000ms linear 480ms forwards;}.sEnxURCX_38{stroke-dasharray:172 174;stroke-dashoffset:173;animation:sEnxURCX_draw 2000ms linear 493ms forwards;}.sEnxURCX_39{stroke-dasharray:0 2;stroke-dashoffset:1;animation:sEnxURCX_draw 2000ms linear 506ms forwards;}.sEnxURCX_40{stroke-dasharray:0 2;stroke-dashoffset:1;animation:sEnxURCX_draw 2000ms linear 519ms forwards;}.sEnxURCX_41{stroke-dasharray:195 197;stroke-dashoffset:196;animation:sEnxURCX_draw 2000ms linear 532ms forwards;}.sEnxURCX_42{stroke-dasharray:14 16;stroke-dashoffset:15;animation:sEnxURCX_draw 2000ms linear 545ms forwards;}.sEnxURCX_43{stroke-dasharray:8 10;stroke-dashoffset:9;animation:sEnxURCX_draw 2000ms linear 558ms forwards;}.sEnxURCX_44{stroke-dasharray:16 18;stroke-dashoffset:17;animation:sEnxURCX_draw 2000ms linear 571ms forwards;}.sEnxURCX_45{stroke-dasharray:77 79;stroke-dashoffset:78;animation:sEnxURCX_draw 2000ms linear 584ms forwards;}.sEnxURCX_46{stroke-dasharray:9 11;stroke-dashoffset:10;animation:sEnxURCX_draw 2000ms linear 597ms forwards;}.sEnxURCX_47{stroke-dasharray:46 48;stroke-dashoffset:47;animation:sEnxURCX_draw 2000ms linear 610ms forwards;}.sEnxURCX_48{stroke-dasharray:67 69;stroke-dashoffset:68;animation:sEnxURCX_draw 2000ms linear 623ms forwards;}.sEnxURCX_49{stroke-dasharray:50 52;stroke-dashoffset:51;animation:sEnxURCX_draw 2000ms linear 636ms forwards;}.sEnxURCX_50{stroke-dasharray:55 57;stroke-dashoffset:56;animation:sEnxURCX_draw 2000ms linear 649ms forwards;}.sEnxURCX_51{stroke-dasharray:120 122;stroke-dashoffset:121;animation:sEnxURCX_draw 2000ms linear 662ms forwards;}.sEnxURCX_52{stroke-dasharray:79 81;stroke-dashoffset:80;animation:sEnxURCX_draw 2000ms linear 675ms forwards;}.sEnxURCX_53{stroke-dasharray:27 29;stroke-dashoffset:28;animation:sEnxURCX_draw 2000ms linear 688ms forwards;}.sEnxURCX_54{stroke-dasharray:28 30;stroke-dashoffset:29;animation:sEnxURCX_draw 2000ms linear 701ms forwards;}.sEnxURCX_55{stroke-dasharray:184 186;stroke-dashoffset:185;animation:sEnxURCX_draw 2000ms linear 714ms forwards;}.sEnxURCX_56{stroke-dasharray:164 166;stroke-dashoffset:165;animation:sEnxURCX_draw 2000ms linear 727ms forwards;}.sEnxURCX_57{stroke-dasharray:7 9;stroke-dashoffset:8;animation:sEnxURCX_draw 2000ms linear 740ms forwards;}.sEnxURCX_58{stroke-dasharray:10 12;stroke-dashoffset:11;animation:sEnxURCX_draw 2000ms linear 753ms forwards;}.sEnxURCX_59{stroke-dasharray:38 40;stroke-dashoffset:39;animation:sEnxURCX_draw 2000ms linear 766ms forwards;}.sEnxURCX_60{stroke-dasharray:40 42;stroke-dashoffset:41;animation:sEnxURCX_draw 2000ms linear 779ms forwards;}.sEnxURCX_61{stroke-dasharray:69 71;stroke-dashoffset:70;animation:sEnxURCX_draw 2000ms linear 792ms forwards;}.sEnxURCX_62{stroke-dasharray:73 75;stroke-dashoffset:74;animation:sEnxURCX_draw 2000ms linear 805ms forwards;}.sEnxURCX_63{stroke-dasharray:8 10;stroke-dashoffset:9;animation:sEnxURCX_draw 2000ms linear 818ms forwards;}.sEnxURCX_64{stroke-dasharray:59 61;stroke-dashoffset:60;animation:sEnxURCX_draw 2000ms linear 831ms forwards;}.sEnxURCX_65{stroke-dasharray:52 54;stroke-dashoffset:53;animation:sEnxURCX_draw 2000ms linear 844ms forwards;}.sEnxURCX_66{stroke-dasharray:30 32;stroke-dashoffset:31;animation:sEnxURCX_draw 2000ms linear 857ms forwards;}.sEnxURCX_67{stroke-dasharray:15 17;stroke-dashoffset:16;animation:sEnxURCX_draw 2000ms linear 870ms forwards;}.sEnxURCX_68{stroke-dasharray:65 67;stroke-dashoffset:66;animation:sEnxURCX_draw 2000ms linear 883ms forwards;}.sEnxURCX_69{stroke-dasharray:63 65;stroke-dashoffset:64;animation:sEnxURCX_draw 2000ms linear 896ms forwards;}.sEnxURCX_70{stroke-dasharray:55 57;stroke-dashoffset:56;animation:sEnxURCX_draw 2000ms linear 909ms forwards;}.sEnxURCX_71{stroke-dasharray:20 22;stroke-dashoffset:21;animation:sEnxURCX_draw 2000ms linear 922ms forwards;}.sEnxURCX_72{stroke-dasharray:70 72;stroke-dashoffset:71;animation:sEnxURCX_draw 2000ms linear 935ms forwards;}.sEnxURCX_73{stroke-dasharray:10 12;stroke-dashoffset:11;animation:sEnxURCX_draw 2000ms linear 948ms forwards;}.sEnxURCX_74{stroke-dasharray:12 14;stroke-dashoffset:13;animation:sEnxURCX_draw 2000ms linear 961ms forwards;}.sEnxURCX_75{stroke-dasharray:6 8;stroke-dashoffset:7;animation:sEnxURCX_draw 2000ms linear 974ms forwards;}.sEnxURCX_76{stroke-dasharray:2 4;stroke-dashoffset:3;animation:sEnxURCX_draw 2000ms linear 987ms forwards;}.sEnxURCX_77{stroke-dasharray:185 187;stroke-dashoffset:186;animation:sEnxURCX_draw 2000ms linear 1000ms forwards;}@keyframes sEnxURCX_draw{100%{stroke-dashoffset:0;}}@keyframes sEnxURCX_fade{0%{stroke-opacity:1;}94.44444444444444%{stroke-opacity:1;}100%{stroke-opacity:0;}}</style></svg>